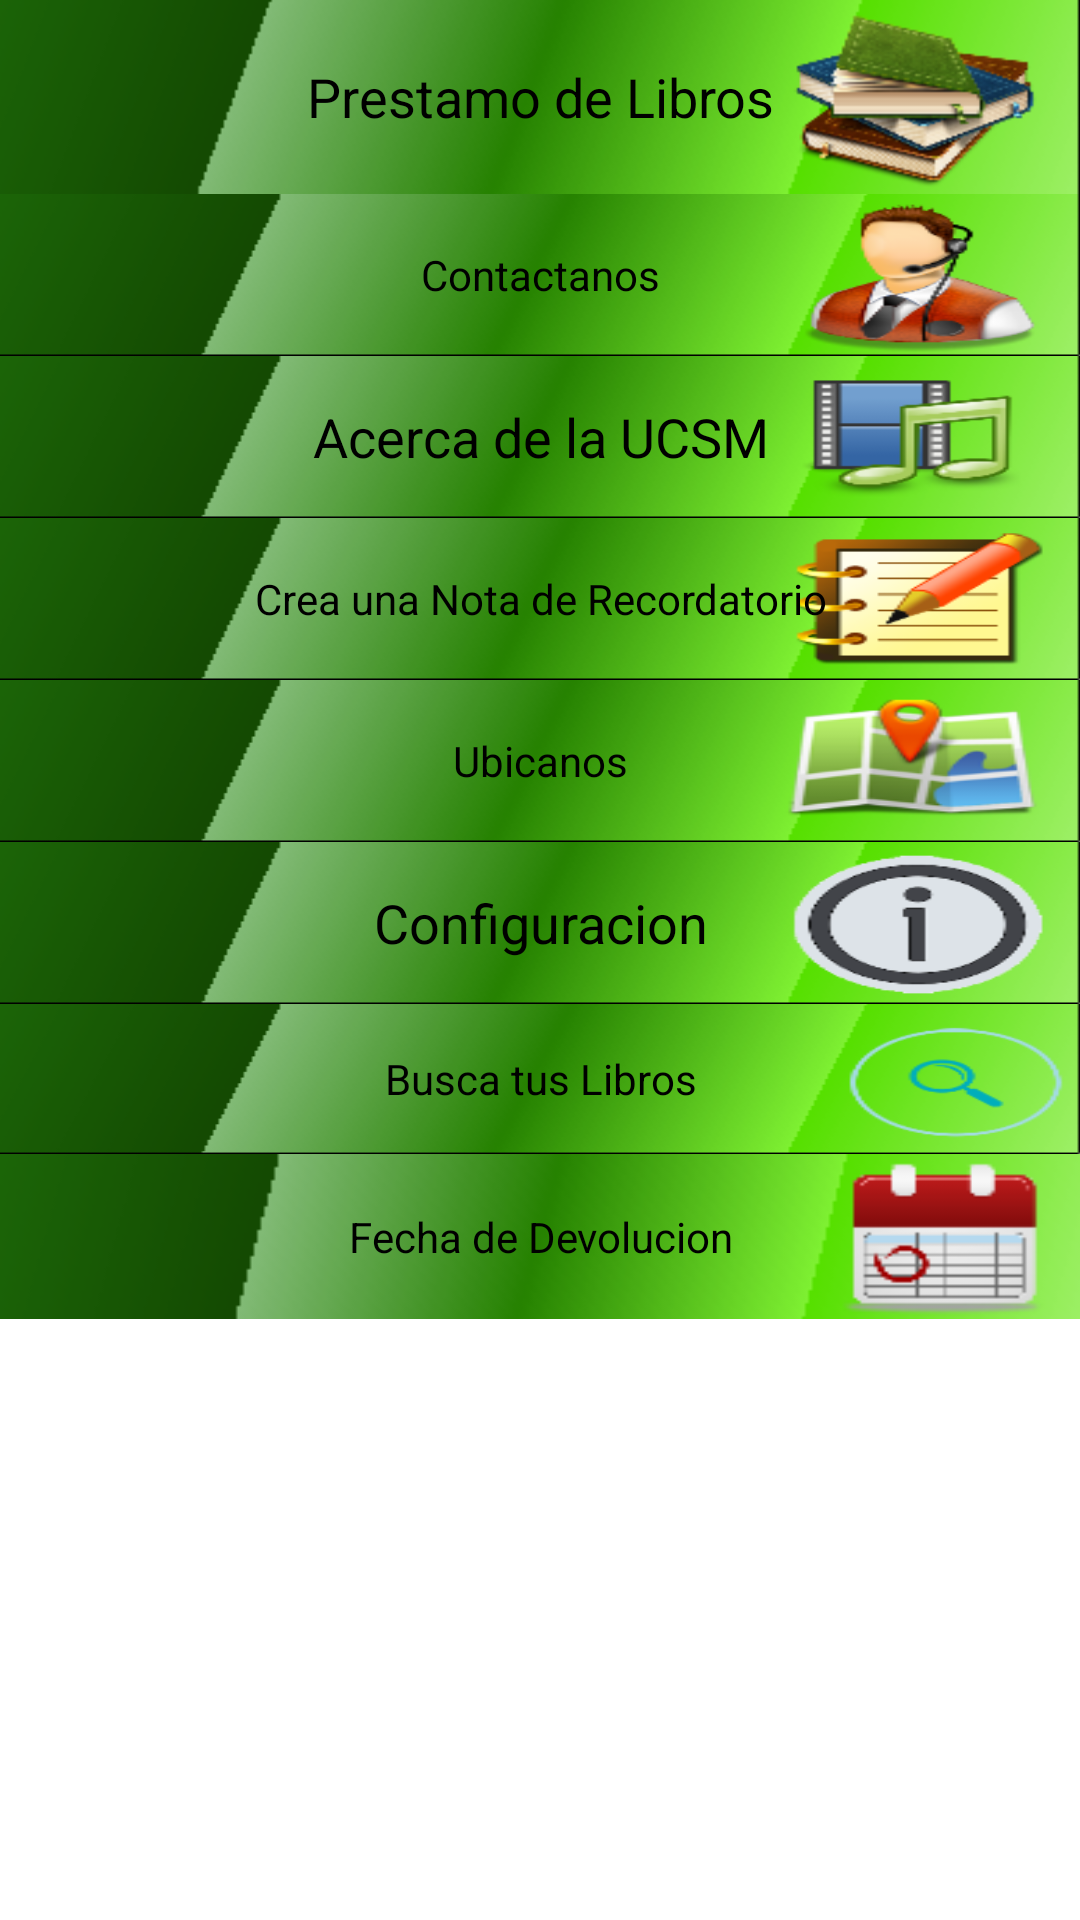

Produce the Android XML layout that renders to this screen, including the resource entries it uses.
<!-- AndroidManifest.xml: application theme AppTheme -->
<!-- res/layout/activity_menu_principal.xml -->
<LinearLayout xmlns:android="http://schemas.android.com/apk/res/android"
    xmlns:tools="http://schemas.android.com/tools"
    android:id="@+id/LinearLayout2"
    android:layout_width="match_parent"
    android:layout_height="wrap_content"
    android:orientation="vertical"
    android:paddingBottom="@dimen/activity_vertical_margin"
    android:paddingLeft="@dimen/activity_horizontal_margin"
    android:paddingRight="@dimen/activity_horizontal_margin"
    android:paddingTop="@dimen/activity_vertical_margin"
    tools:context="com.example.ucsmbiblioteca.MenuPrincipal" >

    <Button
        android:id="@+id/btnPrestamos"
        style="@style/styleName"
        android:layout_width="match_parent"
        android:layout_height="wrap_content"
        android:background="@drawable/btnlibro"
        android:onClick="onClickPrestamos"
        android:text="Prestamo de Libros" />

    <Button
        android:id="@+id/btnContacto"
        android:layout_width="match_parent"
        android:layout_height="54dp"
        android:background="@drawable/btncontacto"
        android:minHeight="55dip"
        android:onClick="onClickContacto"
        android:text="Contactanos" />

    <Button
        android:id="@+id/btnAcerca"
        style="@style/styleName"
        android:layout_width="match_parent"
        android:layout_height="54dp"
        android:background="@drawable/btnmultimedia"
        android:minHeight="55dip"
        android:onClick="onClickAcerca"
        android:text="Acerca de la UCSM" />

    <Button
        android:id="@+id/btnNotas"
        android:layout_width="match_parent"
        android:layout_height="54dp"
        android:background="@drawable/btnnote"
        android:minHeight="55dip"
        android:onClick="onClickNotas"
        android:text="Crea una Nota de Recordatorio" />

    <Button
        android:id="@+id/btnUbicanos"
        android:layout_width="match_parent"
        android:layout_height="54dp"
        android:background="@drawable/btnubi"
        android:minHeight="55dip"
        android:onClick="onClickUbicanos"
        android:text="Ubicanos" />

    <Button
        android:id="@+id/btnConfiguracion"
        style="@style/styleName"
        android:layout_width="match_parent"
        android:layout_height="54dp"
        android:background="@drawable/btnconfiguracion"
        android:minHeight="55dip"
        android:onClick="onClickConfiguracion"
        android:text="Configuracion" />

    <Button
        android:id="@+id/btnBusqueda"
        android:layout_width="match_parent"
        android:layout_height="50dp"
        android:background="@drawable/btnlupa"
        android:minHeight="55dip"
        android:onClick="onClickBusqueda"
        android:text="Busca tus Libros" />

    <Button
        android:id="@+id/btnFecha"
        android:layout_width="match_parent"
        android:layout_height="wrap_content"
        android:background="@drawable/fecha"
        android:minHeight="55dip"
        android:onClick="onClickFecha"
        android:text="Fecha de Devolucion" />

</LinearLayout>
<!-- resources referenced by this layout -->
<resources>
  <!-- drawable btnconfiguracion: png bitmap (drawable-hdpi, 8912 bytes) -->
  <!-- drawable btncontacto: png bitmap (drawable-hdpi, 19180 bytes) -->
  <!-- drawable btnlibro: png bitmap (drawable-hdpi, 19474 bytes) -->
  <!-- drawable btnlupa: png bitmap (drawable-hdpi, 8617 bytes) -->
  <!-- drawable btnmultimedia: png bitmap (drawable-hdpi, 12801 bytes) -->
  <!-- drawable btnnote: png bitmap (drawable-hdpi, 14508 bytes) -->
  <!-- drawable btnubi: png bitmap (drawable-hdpi, 18226 bytes) -->
  <!-- drawable fecha: png bitmap (drawable-hdpi, 5720 bytes) -->
  <style name="styleName" parent="android:Widget.Holo.Light.Button">
          <item name="android:minHeight">55dip</item>
      </style>
  <style name="AppTheme" parent="AppBaseTheme">
          
      </style>
  <style name="AppBaseTheme" parent="android:Theme.Light">
          
      </style>
</resources>
